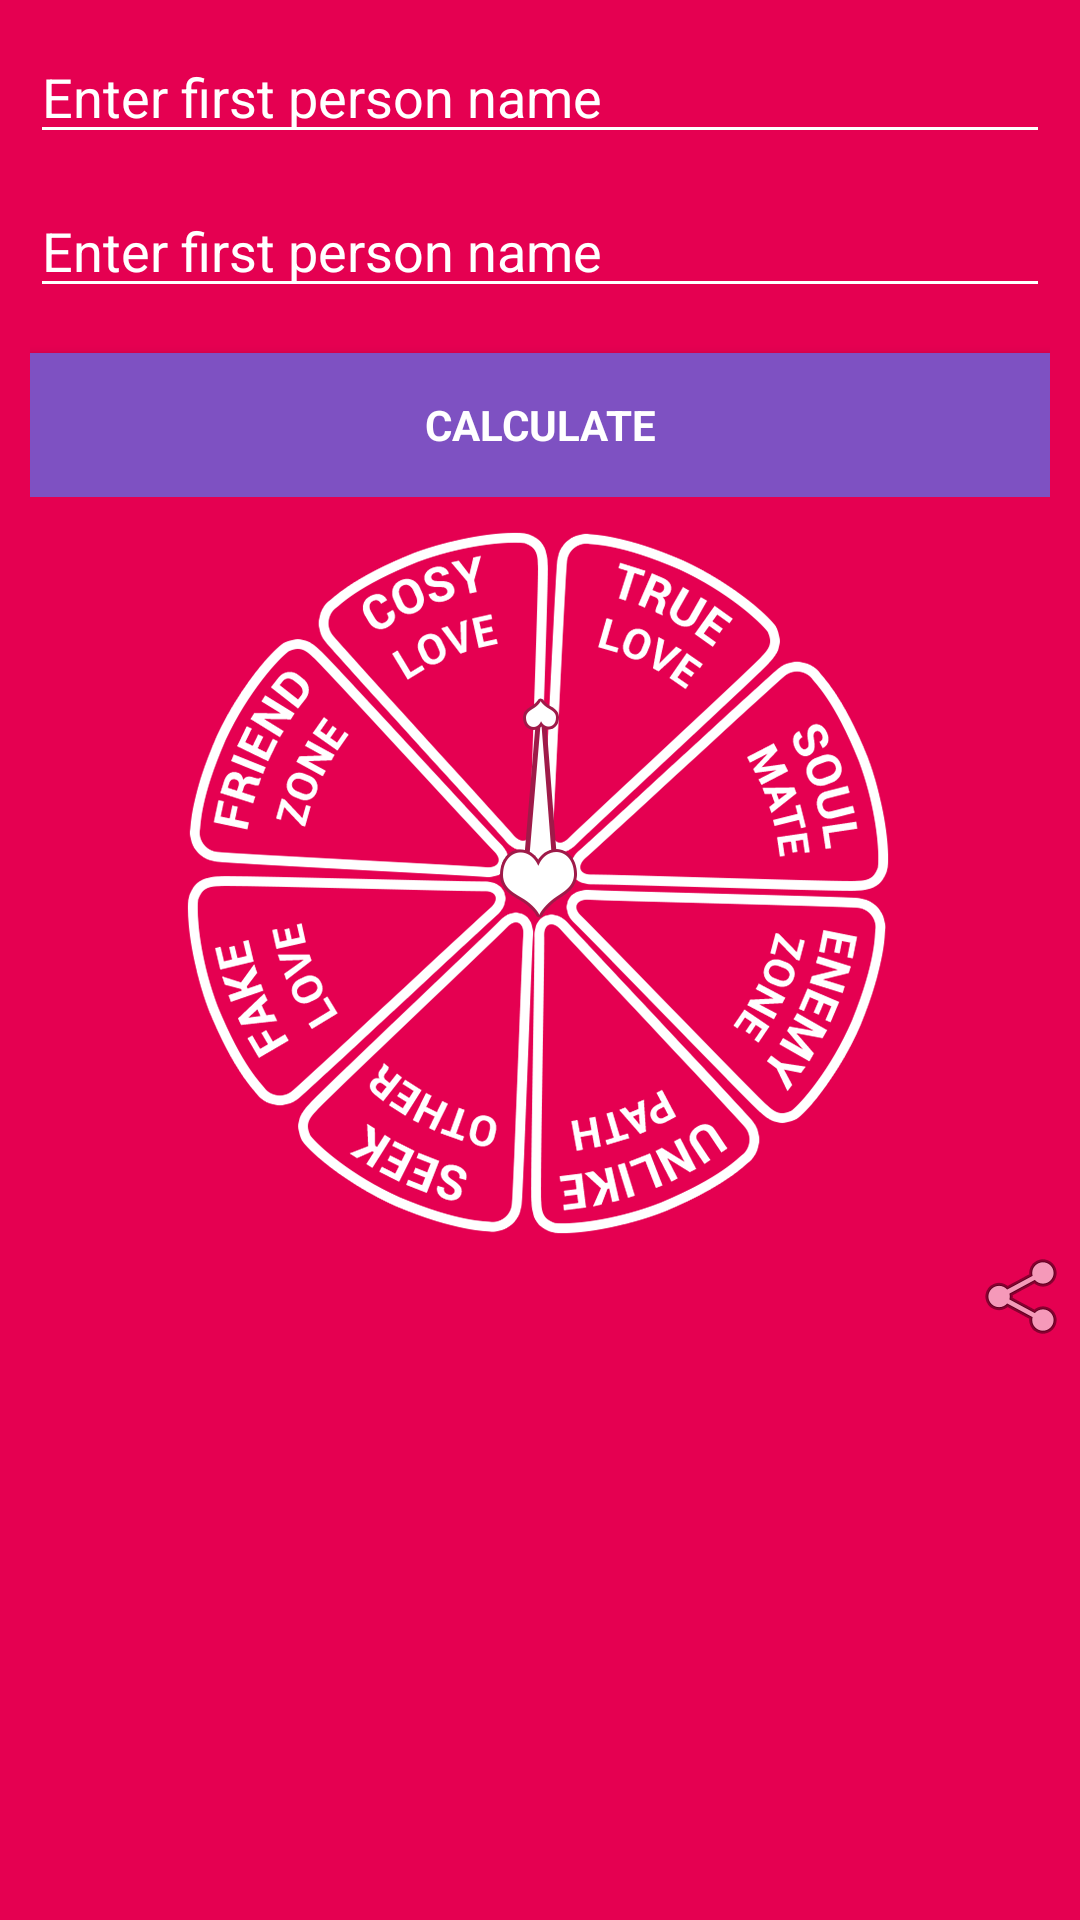

Reconstruct the res/layout file that produces this screen, plus the resources it refers to.
<!-- AndroidManifest.xml: application theme AppTheme -->
<!-- res/layout/love_meter.xml -->
<?xml version="1.0" encoding="utf-8"?>
<LinearLayout xmlns:android="http://schemas.android.com/apk/res/android"
    android:layout_width="match_parent"
    android:layout_height="match_parent"
    android:orientation="vertical"
    android:background="@color/ColorPrimary"
    >
    <LinearLayout android:id="@+id/email_login_form"
        android:layout_width="match_parent"
        android:layout_height="wrap_content"
        android:orientation="vertical"
        android:padding="10dp">

        <EditText android:id="@+id/first_person"
            android:layout_width="match_parent"
            android:layout_height="wrap_content"
            android:hint="Enter first person name"
            android:maxLines="1"
            android:singleLine="true"
            android:layout_marginBottom="10dp"
            android:textColorHint="#ffffffff"
            android:textColor="#ffffffff" />

        <EditText android:id="@+id/second_person"
            android:layout_width="match_parent"
            android:layout_height="wrap_content"
            android:hint="Enter first person name"
            android:imeOptions="actionUnspecified"
            android:maxLines="1"
            android:singleLine="true"
            android:layout_marginBottom="10dp"
            android:textColorHint="#ffffffff"
            android:textColor="#ffffffff" />

        <Button android:id="@+id/cal_button"
            style="?android:textAppearanceSmall"
            android:layout_width="match_parent"
            android:layout_height="wrap_content"
            android:layout_marginTop="5dp"
            android:text="Calculate"
            android:textStyle="bold"
            android:textColor="#ffffffff"
            android:background="#ff7e51c2" />

    </LinearLayout>



    <RelativeLayout
        android:layout_width="wrap_content"
        android:layout_height="wrap_content"
        android:layout_gravity="center">
        <ImageView
            android:layout_width="wrap_content"
            android:layout_height="wrap_content"
            android:src="@drawable/wheel"
            android:layout_gravity="center"
            android:id="@+id/wheel"
            />

        <ImageView
            android:layout_width="wrap_content"
            android:layout_height="wrap_content"
            android:id="@+id/needle"
            android:src="@drawable/needle"
            android:layout_alignParentTop="true"
            android:layout_centerHorizontal="true"
            android:layout_marginTop="56dp" />

        <ImageView
            android:layout_width="wrap_content"
            android:layout_height="wrap_content"
            android:src="@drawable/heart"
            android:layout_centerVertical="true"
            android:layout_centerHorizontal="true" />

    </RelativeLayout>
    <RelativeLayout
        android:layout_width="match_parent"
        android:layout_height="wrap_content"
        android:padding="2dp">

        <TextView
        android:layout_width="wrap_content"
        android:layout_height="wrap_content"
        android:id="@+id/love_percentage"
        android:layout_marginTop="4dp"
        android:text=""
        android:textStyle="bold"
        android:textSize="22dp"
        android:textColor="@android:color/white"
        android:layout_centerHorizontal="true"/>



       <ImageView
           android:layout_width="wrap_content"
           android:layout_height="wrap_content"
           android:src="@android:drawable/ic_menu_share"
           android:layout_centerVertical="true"
           android:layout_alignParentEnd="true" />


    </RelativeLayout>



</LinearLayout>
<!-- resources referenced by this layout -->
<resources>
  <color name="ColorPrimary">#e50051</color>
  <!-- drawable heart: png bitmap (drawable-hdpi, 19654 bytes) -->
  <!-- drawable needle: png bitmap (drawable-hdpi, 20247 bytes) -->
  <!-- drawable wheel: png bitmap (drawable-hdpi, 63398 bytes) -->
  <style name="AppTheme" parent="Theme.AppCompat.Light.NoActionBar">
          <item name="colorPrimary">@color/ColorPrimary</item>
          <item name="colorPrimaryDark">@color/ColorPrimaryDark</item>
  
          <item name="colorControlNormal">#ffffff</item>
          <item name="colorControlActivated">@color/accent</item>
          <item name="colorControlHighlight">@color/accent</item>
          <item name="android:textViewStyle">@style/RobotoTextViewStyle</item>
          <item name="android:autoCompleteTextViewStyle">@style/RobotoAutoCompleteTextViewStyle</item>
          <item name="android:editTextStyle">@style/RobotoEditTextStyle</item>
      </style>
  <color name="ColorPrimaryDark">#ad013e</color>
  <color name="accent">#ffffff</color>
  <style name="RobotoTextViewStyle" parent="android:Widget.TextView">
          <item name="android:fontFamily">sans-serif-light</item>
      </style>
  <style name="RobotoAutoCompleteTextViewStyle" parent="android:Widget.AutoCompleteTextView">
          <item name="android:fontFamily">sans-serif-light</item>
      </style>
  <style name="RobotoEditTextStyle" parent="android:Widget.EditText">
          <item name="android:fontFamily">sans-serif-light</item>
      </style>
</resources>
